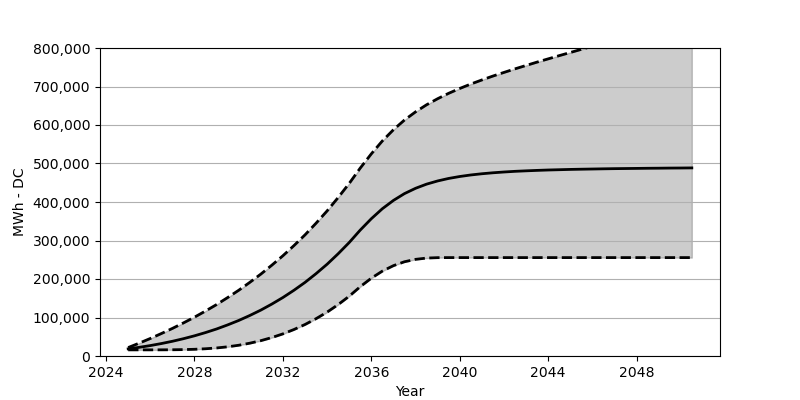

The file beside this chart, header and first rows:
Date, Low, Base, High
2025-01, 15958, 18566, 21947
2025-07, 15958, 22473, 33369
2026-01, 15968, 27071, 45472
2026-07, 16030, 32266, 58214
2027-01, 16195, 38215, 71615
2027-07, 16607, 44864, 85800
2028-01, 17432, 52410, 100851
2028-07, 18793, 60842, 116798
2029-01, 20875, 70203, 133663
2029-07, 23865, 80707, 151673
2030-01, 27916, 92274, 170734
2030-07, 33174, 105057, 191021
2031-01, 39802, 119190, 212680
2031-07, 47874, 134756, 235762
2032-01, 57451, 151889, 260379
2032-07, 68749, 170662, 286687
2033-01, 81852, 191238, 314758
2033-07, 96861, 213804, 344818
2034-01, 114015, 238462, 377012
2034-07, 133447, 265420, 411464
2035-01, 155374, 294841, 448359
2035-07, 179940, 326901, 487935
2036-01, 202124, 356570, 525118
2036-07, 220494, 382496, 558591
2037-01, 234689, 404176, 587816
2037-07, 244761, 421752, 612846
2038-01, 251029, 435587, 634185
2038-07, 254348, 446339, 652473
2039-01, 255441, 454668, 668328
2039-07, 255585, 461163, 682286
2040-01, 255585, 466224, 694883
2040-07, 255585, 470203, 706388
2041-01, 255585, 473368, 717037
2041-07, 255585, 475863, 727088
2042-01, 255585, 477925, 736582
2042-07, 255585, 479646, 745798
2043-01, 255585, 480966, 754684
2043-07, 255585, 482100, 763344
2044-01, 255585, 483110, 771786
2044-07, 255585, 483863, 780147
2045-01, 255585, 484625, 788353
2045-07, 255585, 485182, 796455
2046-01, 255585, 485677, 804465
2046-07, 255585, 486182, 812424
2047-01, 255585, 486625, 820320
2047-07, 255585, 486935, 828248
2048-01, 255585, 487254, 836062
2048-07, 255585, 487594, 843855
2049-01, 255585, 487811, 851669
2049-07, 255585, 488110, 859390
2050-01, 255585, 488285, 867173
2050-07, 255585, 488553, 874833
